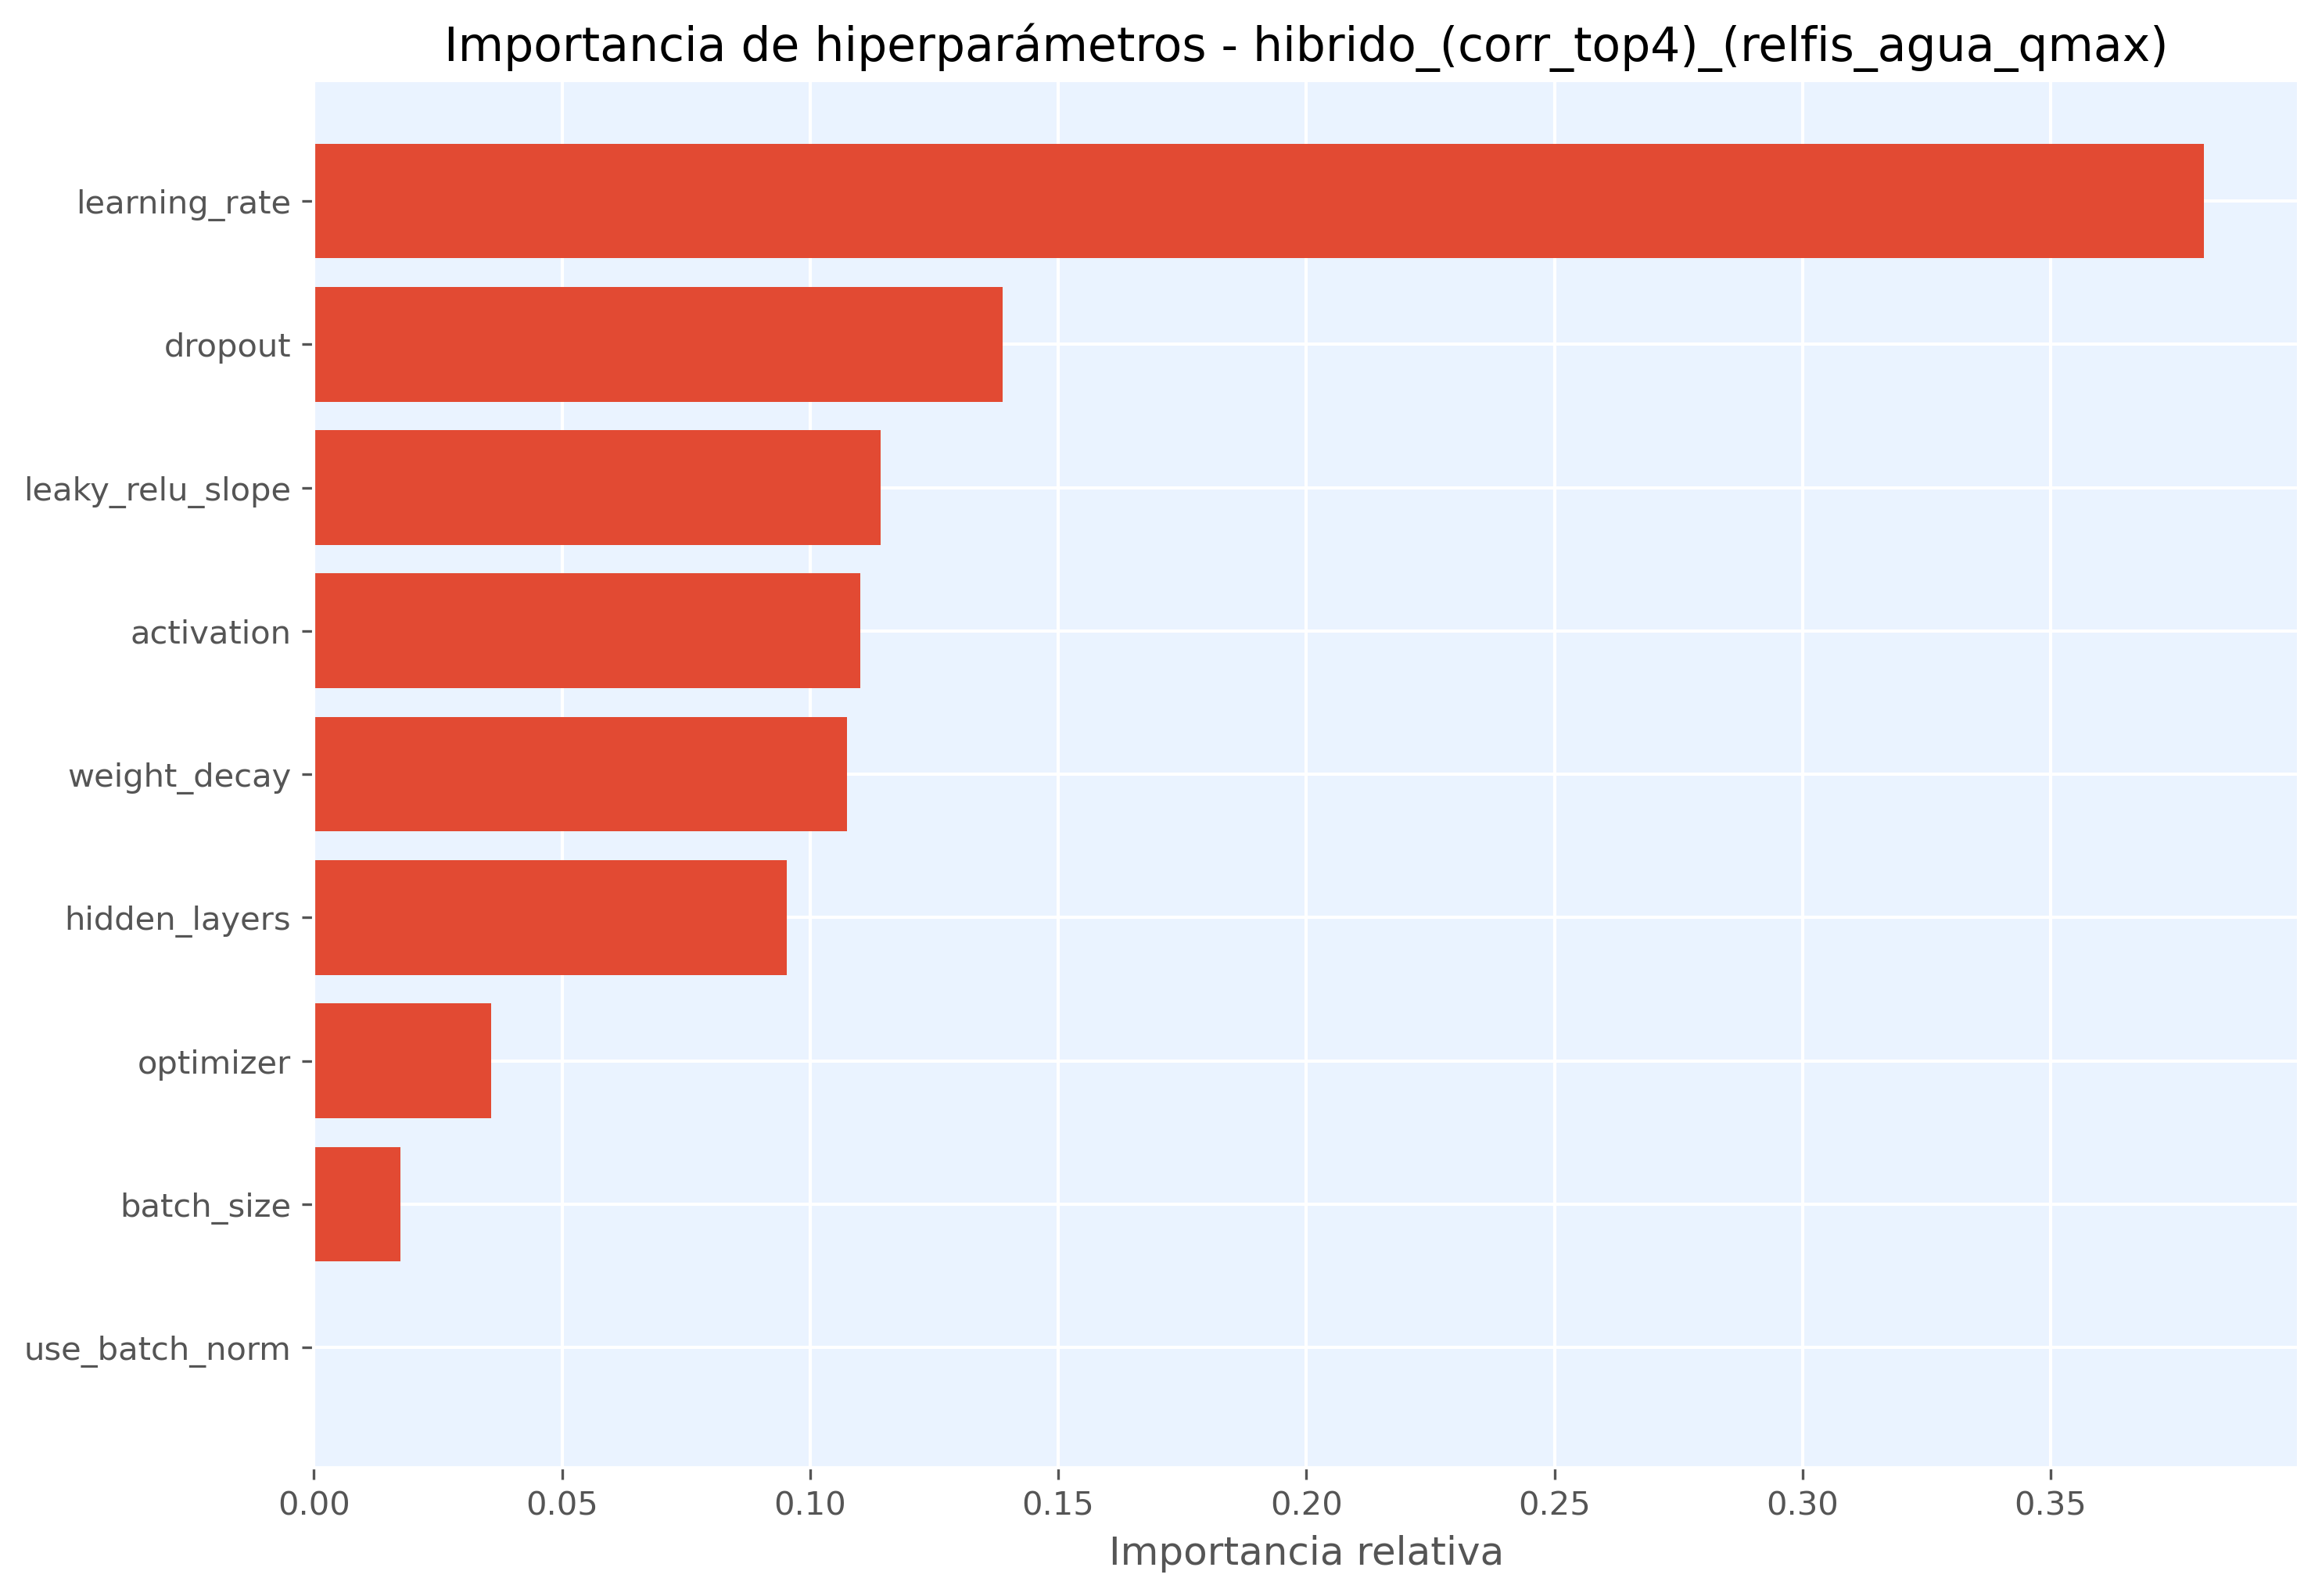

Data behind this chart, as committed beside it:
hiperparametro, importancia
learning_rate, 0.3809
dropout, 0.1387
leaky_relu_slope, 0.1143
activation, 0.1102
weight_decay, 0.1074
hidden_layers, 0.09538
optimizer, 0.03568
batch_size, 0.01742
use_batch_norm, 0.0
